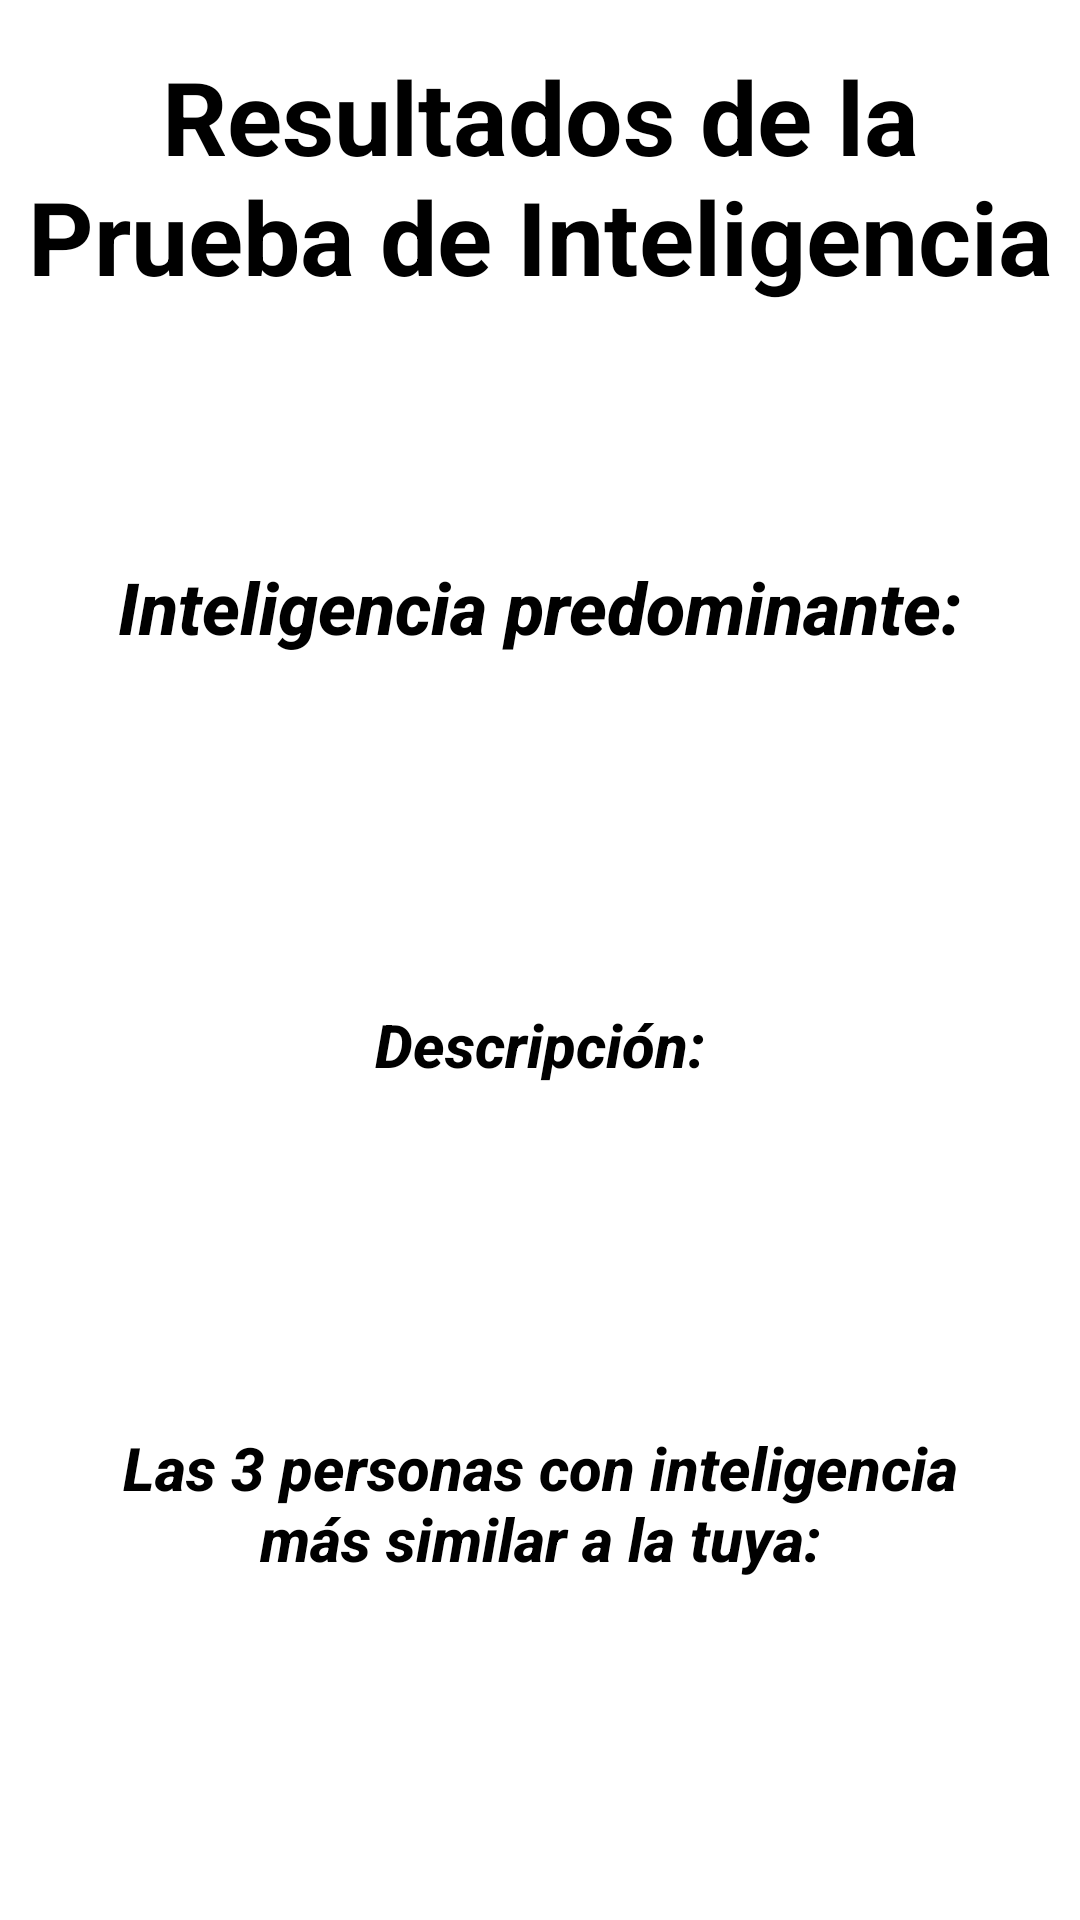

This screen was rendered from an Android layout file. Write that file and the resources it references.
<!-- AndroidManifest.xml: application theme Theme.Smartio -->
<!-- res/layout/fragment_results.xml -->
<?xml version="1.0" encoding="utf-8"?>
<layout xmlns:android="http://schemas.android.com/apk/res/android"
    xmlns:app="http://schemas.android.com/apk/res-auto"
    xmlns:tools="http://schemas.android.com/tools">

    <androidx.constraintlayout.widget.ConstraintLayout
        android:layout_width="match_parent"
        android:layout_height="match_parent">

        <ImageView
            android:id="@+id/imageView"
            android:layout_width="0dp"
            android:layout_height="match_parent"
            android:scaleType="centerCrop"
            app:srcCompat="@drawable/background" />

        <TextView
            android:id="@+id/textView6"
            android:layout_width="wrap_content"
            android:layout_height="wrap_content"
            android:layout_marginTop="16dp"
            android:text="Resultados de la Prueba de Inteligencia"
            android:textAlignment="center"
            android:textColor="#000000"
            android:textSize="34sp"
            android:textStyle="bold"
            app:layout_constraintEnd_toEndOf="@+id/constraintLayout2"
            app:layout_constraintStart_toStartOf="@+id/constraintLayout2"
            app:layout_constraintTop_toTopOf="parent" />

        <androidx.constraintlayout.widget.ConstraintLayout
            android:id="@+id/constraintLayout4"
            android:layout_width="0dp"
            android:layout_height="wrap_content"
            android:layout_marginStart="@dimen/bigMargin"
            android:layout_marginEnd="@dimen/bigMargin"
            app:layout_constraintBottom_toBottomOf="parent"
            app:layout_constraintEnd_toEndOf="parent"
            app:layout_constraintHorizontal_bias="0.5"
            app:layout_constraintStart_toStartOf="parent"
            app:layout_constraintTop_toBottomOf="@+id/constraintLayout3">

            <TextView
                android:id="@+id/lblPersonas"
                android:layout_width="wrap_content"
                android:layout_height="wrap_content"
                android:layout_marginTop="@dimen/smallMargin"
                android:textAlignment="center"
                android:textColor="#000000"
                android:textSize="18sp"
                app:layout_constraintEnd_toEndOf="parent"
                app:layout_constraintHorizontal_bias="0.5"
                app:layout_constraintStart_toStartOf="parent"
                app:layout_constraintTop_toBottomOf="@+id/textView9"
                tools:text="[Nombre de la persona]: [Descripción de la inteligencia similar [Nombre de la persona]: [Descripción de la inteligencia similar] [Nombre de la persona]: [Descripción de la inteligencia similar]" />

            <TextView
                android:id="@+id/textView9"
                android:layout_width="wrap_content"
                android:layout_height="wrap_content"
                android:fontFamily="sans-serif-medium"
                android:text="Las 3 personas con inteligencia más similar a la tuya:"
                android:textAlignment="center"
                android:textColor="#000000"
                android:textSize="20sp"
                android:textStyle="bold|italic"
                app:layout_constraintEnd_toEndOf="parent"
                app:layout_constraintStart_toStartOf="parent"
                app:layout_constraintTop_toTopOf="parent" />
        </androidx.constraintlayout.widget.ConstraintLayout>

        <androidx.constraintlayout.widget.ConstraintLayout
            android:id="@+id/constraintLayout3"
            android:layout_width="0dp"
            android:layout_height="wrap_content"
            android:layout_marginStart="@dimen/bigMargin"
            android:layout_marginEnd="@dimen/bigMargin"
            app:layout_constraintBottom_toTopOf="@+id/constraintLayout4"
            app:layout_constraintEnd_toEndOf="parent"
            app:layout_constraintHorizontal_bias="0.5"
            app:layout_constraintStart_toStartOf="parent"
            app:layout_constraintTop_toBottomOf="@+id/constraintLayout2">

            <TextView
                android:id="@+id/lblDescription"
                android:layout_width="wrap_content"
                android:layout_height="wrap_content"
                android:layout_marginTop="@dimen/smallMargin"
                android:textAlignment="center"
                android:textColor="#000000"
                android:textSize="18sp"
                android:textStyle="italic"
                app:layout_constraintEnd_toEndOf="parent"
                app:layout_constraintStart_toStartOf="parent"
                app:layout_constraintTop_toBottomOf="@+id/textView10"
                tools:text="Lorem ipsum dolor sit amet, consectetur adipiscing elit. Nulla imperdiet quis ex in mattis. Sed fermentum, dui non luctus rutrum, urna elit fermentum enim, eu consectetur odio dolor non ligula. Sed at posuere est. Curabitur congue facilisis pretium. Vivamus bibendum, quam in ultrices tristique, purus metus sollicitudin erat, non volutpat turpis erat feugiat est. Nullam commodo enim lacus, ac congue felis porta id. Class aptent taciti sociosqu ad litora torquent per conubia nostra, per inceptos himenaeos. Cras et bibendum lorem." />

            <TextView
                android:id="@+id/textView10"
                android:layout_width="wrap_content"
                android:layout_height="wrap_content"
                android:fontFamily="sans-serif-medium"
                android:text="Descripción:"
                android:textAlignment="center"
                android:textColor="#000000"
                android:textSize="20sp"
                android:textStyle="bold|italic"
                app:layout_constraintEnd_toEndOf="parent"
                app:layout_constraintStart_toStartOf="parent"
                app:layout_constraintTop_toTopOf="parent" />
        </androidx.constraintlayout.widget.ConstraintLayout>

        <androidx.constraintlayout.widget.ConstraintLayout
            android:id="@+id/constraintLayout2"
            android:layout_width="0dp"
            android:layout_height="wrap_content"
            android:layout_marginStart="@dimen/bigMargin"
            android:layout_marginEnd="@dimen/bigMargin"
            app:layout_constraintBottom_toTopOf="@+id/constraintLayout3"
            app:layout_constraintEnd_toEndOf="parent"
            app:layout_constraintHorizontal_bias="0.5"
            app:layout_constraintStart_toStartOf="parent"
            app:layout_constraintTop_toBottomOf="@+id/textView6">

            <TextView
                android:id="@+id/lblIntelligence"
                android:layout_width="0dp"
                android:layout_height="wrap_content"
                android:layout_marginTop="@dimen/smallMargin"
                android:fontFamily="sans-serif-black"
                android:textAlignment="center"
                android:textColor="#000000"
                android:textSize="20sp"
                android:textStyle="bold"
                app:layout_constraintEnd_toEndOf="parent"
                app:layout_constraintStart_toStartOf="parent"
                app:layout_constraintTop_toBottomOf="@+id/textView7"
                tools:text="Inteligencia" />

            <TextView
                android:id="@+id/textView7"
                android:layout_width="wrap_content"
                android:layout_height="wrap_content"
                android:fontFamily="sans-serif-medium"
                android:text="Inteligencia predominante:"
                android:textAlignment="center"
                android:textColor="#000000"
                android:textSize="24sp"
                android:textStyle="bold|italic"
                app:layout_constraintEnd_toEndOf="parent"
                app:layout_constraintStart_toStartOf="parent"
                app:layout_constraintTop_toTopOf="parent" />
        </androidx.constraintlayout.widget.ConstraintLayout>

    </androidx.constraintlayout.widget.ConstraintLayout>
</layout>
<!-- resources referenced by this layout -->
<resources>
  <dimen name="bigMargin">20dp</dimen>
  <dimen name="smallMargin">5dp</dimen>
  <!-- drawable background: jpg bitmap (drawable, 20053 bytes) -->
  <style name="Theme.Smartio" parent="Theme.MaterialComponents.DayNight.DarkActionBar">
          
          <item name="colorPrimary">@color/purple_200</item>
          <item name="colorPrimaryVariant">@color/purple_700</item>
          <item name="colorOnPrimary">@color/black</item>
          
          <item name="colorSecondary">@color/teal_200</item>
          <item name="colorSecondaryVariant">@color/teal_200</item>
          <item name="colorOnSecondary">@color/black</item>
          
          <item name="android:statusBarColor" tools:targetApi="l">?attr/colorPrimaryVariant</item>
          
      </style>
  <color name="purple_200">#FFBB86FC</color>
  <color name="purple_700">#FF3700B3</color>
  <color name="black">#FF000000</color>
  <color name="teal_200">#FF03DAC5</color>
</resources>
